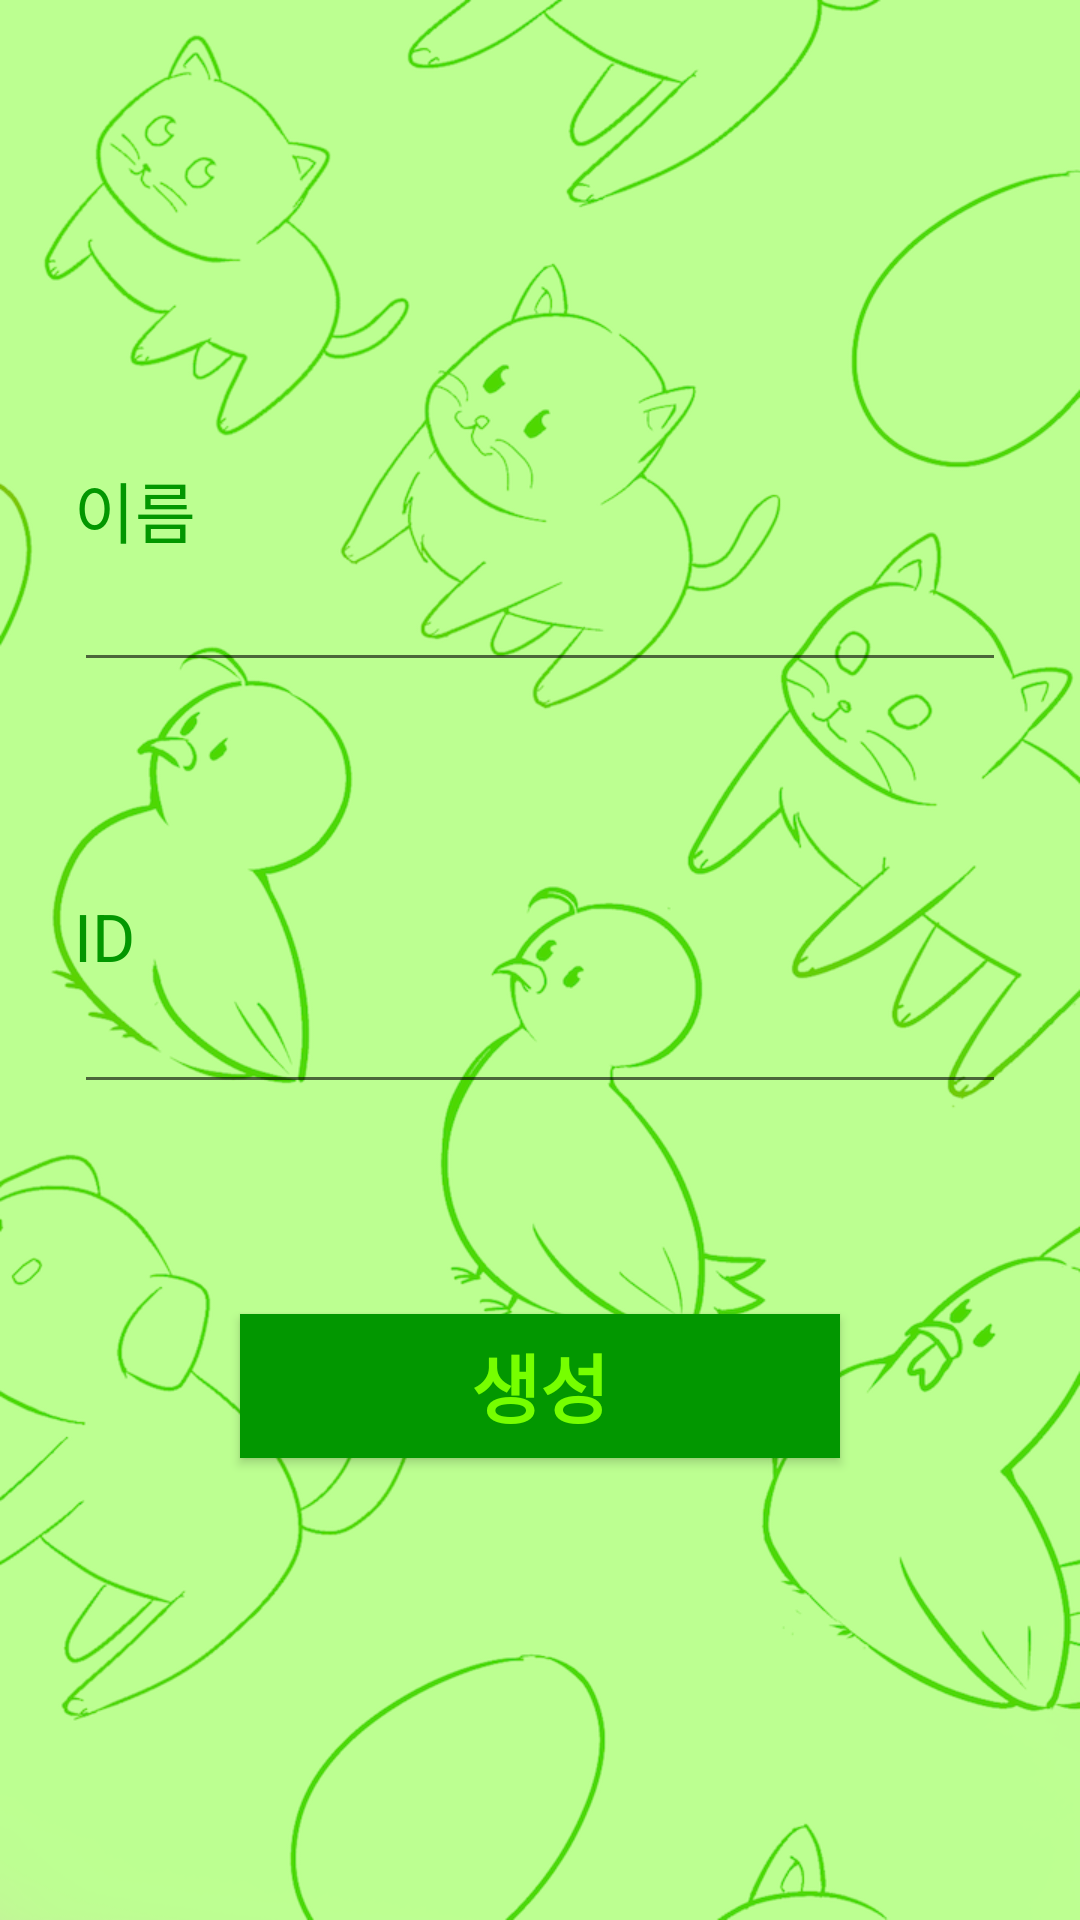

Reconstruct the res/layout file that produces this screen, plus the resources it refers to.
<!-- AndroidManifest.xml: application theme AppTheme -->
<!-- res/layout/have_family_2.xml -->
<RelativeLayout xmlns:android="http://schemas.android.com/apk/res/android"
    xmlns:tools="http://schemas.android.com/tools"
    android:layout_width="match_parent"
    android:layout_height="match_parent"
    android:paddingLeft="@dimen/activity_horizontal_margin"
    android:paddingRight="@dimen/activity_horizontal_margin"
    android:paddingTop="@dimen/activity_vertical_margin"
    android:paddingBottom="@dimen/activity_vertical_margin"
    tools:context="jsc.cactus.com.weanimal.d_regist.Have_family_1"
    android:background="@drawable/background_green">

    <LinearLayout
        android:orientation="vertical"
        android:layout_width="fill_parent"
        android:layout_height="match_parent"
        android:layout_alignParentTop="true"
        android:layout_centerHorizontal="true"
        android:layout_marginRight="50dp"
        android:gravity="center">

        <TextView
            android:layout_width="fill_parent"
            android:layout_height="wrap_content"
            android:textAppearance="?android:attr/textAppearanceLarge"
            android:text="이름"
            android:id="@+id/a5_txt_fn"
            android:layout_alignParentTop="true"
            android:layout_alignParentStart="true"
            android:textColor="#029700" />

        <EditText
            android:layout_width="fill_parent"
            android:layout_height="wrap_content"
            android:ems="10"
            android:id="@+id/a4_3_edit_name"
            android:inputType="text"
            android:textColor="#029700" />

        <TextView
            android:layout_width="fill_parent"
            android:layout_height="wrap_content"
            android:textAppearance="?android:attr/textAppearanceLarge"
            android:text="ID"
            android:id="@+id/a5_txt_fp"
            android:layout_marginTop="70dp"
            android:textColor="#029700" />

        <EditText
            android:layout_width="fill_parent"
            android:layout_height="wrap_content"
            android:ems="10"
            android:id="@+id/a4_3_edit_id"
            android:inputType="textVisiblePassword"
            android:textColor="#029700" />

        <Button
            android:layout_width="200dp"
            android:layout_height="wrap_content"
            android:text="생성"
            android:id="@+id/a4_3_btn_check"
            android:layout_alignParentBottom="true"
            android:layout_alignParentStart="true"
            android:background="#029700"
            android:textStyle="bold"
            android:layout_marginTop="70dp"
            android:textSize="25dp"
            android:textColor="#76ff00" />
    </LinearLayout>

</RelativeLayout>
<!-- resources referenced by this layout -->
<resources>
  <!-- drawable background_green: png bitmap (drawable, 342273 bytes) -->
  <style name="AppTheme" parent="Theme.AppCompat.Light.NoActionBar">
          
      </style>
</resources>
